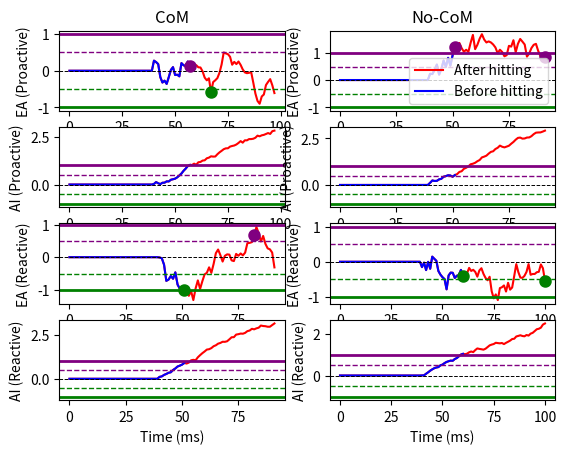

Here is the Python script that generated this plot:
# -*- coding: utf-8 -*-
"""
Created on Sat Jul 16 12:17:47 2022
@author: Alex Garcia-Duran
"""

import numpy as np
import matplotlib.pyplot as plt
# import scipy as sp

# ddm


def plotting(com, E, second_ind, first_ind):
    f, ax = plt.subplots(nrows=4, ncols=2)
    ax = ax.flatten()
    indx_no_com = np.where(~com)[0]
    # ax.plot(E[:, indx_no_com], 'k')
    # ax.plot(E[:first_ind[indx_no_com]+t_motor, indx_no_com], 'r')
    # ax.plot(E[:first_ind[indx_no_com]+1, indx_no_com], 'b')
    indx_com = np.where(com)[0]
    # for i_c in indx_com:
    # ax.plot(E[:, indx_com], '--k')
    ax[0].set_title('CoM')
    ax[1].set_title('No-CoM')
    ax[6].set_xlabel('Time (ms)')
    ax[7].set_xlabel('Time (ms)')
    if E[first_ind[indx_com[4]], indx_com[4]] < 0:
        col = 'green'
    else:
        col = 'purple'
    ax[0].scatter(first_ind[indx_com[4]], E[first_ind[indx_com[4]],
                                            indx_com[4]],
                  color=col, linewidths=3, zorder=4)
    if E[second_ind[indx_com[4]], indx_com[4]] < 0:
        col = 'green'
    else:
        col = 'purple'
    ax[0].scatter(second_ind[indx_com[4]],
                  E[second_ind[indx_com[4]], indx_com[4]],
                  color=col, linewidths=3, zorder=4)
    ax[0].plot(E[:first_ind[indx_com[4]]+t_motor+1, indx_com[4]], 'r')
    ax[0].plot(E[:first_ind[indx_com[4]]+1, indx_com[4]], 'b')
    ax[2].plot(A[:first_ind[indx_com[4]]+t_motor+1, indx_com[4]], 'r')
    ax[2].plot(A[:first_ind[indx_com[4]]+1, indx_com[4]], 'b')
    ax[1].plot(E[:first_ind[indx_no_com[12]]+t_motor+1, indx_no_com[12]], 'r',
               label='After hitting')
    ax[1].plot(E[:first_ind[indx_no_com[12]]+1, indx_no_com[12]], 'b',
               label='Before hitting')
    if E[first_ind[indx_no_com[12]], indx_no_com[12]] < 0:
        col = 'green'
    else:
        col = 'purple'
    ax[1].scatter(first_ind[indx_no_com[12]], E[first_ind[indx_no_com[12]],
                                                indx_no_com[12]],
                  color=col, linewidths=3, zorder=4)
    if E[first_ind[indx_no_com[12]]+t_motor, indx_no_com[12]] < 0:
        col = 'green'
    else:
        col = 'purple'
    ax[1].scatter(first_ind[indx_no_com[12]]+t_motor,
                  E[first_ind[indx_no_com[12]]+t_motor, indx_no_com[12]],
                  color=col, linewidths=3, zorder=4)
    ax[1].legend()
    ax[3].plot(A[:first_ind[indx_no_com[12]]+t_motor+1, indx_no_com[12]], 'r')
    ax[3].plot(A[:first_ind[indx_no_com[12]]+1, indx_no_com[12]], 'b')
    ax[4].plot(E[:first_ind[indx_com[1]]+t_motor+1, indx_com[1]], 'r')
    ax[4].plot(E[:first_ind[indx_com[1]]+1, indx_com[1]], 'b')
    if E[first_ind[indx_com[1]], indx_com[1]] < 0:
        col = 'green'
    else:
        col = 'purple'
    ax[4].scatter(first_ind[indx_com[1]], E[first_ind[indx_com[1]], indx_com[1]],
                  color=col, linewidths=3, zorder=4)
    if E[second_ind[indx_com[1]], indx_com[1]] < 0:
        col = 'green'
    else:
        col = 'purple'
    ax[4].scatter(second_ind[indx_com[1]],
                  E[second_ind[indx_com[1]], indx_com[1]],
                  color=col, linewidths=3, zorder=4)
    ax[6].plot(A[:first_ind[indx_com[1]]+t_motor+1, indx_com[1]], 'r')
    ax[6].plot(A[:first_ind[indx_com[1]]+1, indx_com[1]], 'b')
    ax[5].plot(E[:first_ind[indx_no_com[0]]+t_motor+1, indx_no_com[0]], 'r')
    ax[5].plot(E[:first_ind[indx_no_com[0]]+1, indx_no_com[0]], 'b')
    if E[first_ind[indx_no_com[0]], indx_no_com[0]] < 0:
        col = 'green'
    else:
        col = 'purple'
    ax[5].scatter(first_ind[indx_no_com[0]], E[first_ind[indx_no_com[0]],
                                               indx_no_com[0]],
                  color=col, linewidths=3, zorder=4)
    if E[first_ind[indx_no_com[0]]+t_motor, indx_no_com[0]] < 0:
        col = 'green'
    else:
        col = 'purple'
    ax[5].scatter(first_ind[indx_no_com[0]]+t_motor,
                  E[first_ind[indx_no_com[0]]+t_motor, indx_no_com[0]],
                  color=col, linewidths=3, zorder=4)
    ax[7].plot(A[:first_ind[indx_no_com[0]]+t_motor+1, indx_no_com[0]], 'r')
    ax[7].plot(A[:first_ind[indx_no_com[0]]+1, indx_no_com[0]], 'b')
    ax[0].set_ylabel('EA (Proactive)')
    ax[1].set_ylabel('EA (Proactive)')
    ax[2].set_ylabel('AI (Proactive)')
    ax[3].set_ylabel('AI (Proactive)')
    ax[4].set_ylabel('EA (Reactive)')
    ax[5].set_ylabel('EA (Reactive)')
    ax[6].set_ylabel('AI (Reactive)')
    ax[7].set_ylabel('AI (Reactive)')
    for i in range(ax.shape[0]):
        ax[i].axhline(y=1, color='purple', linewidth=2)
        ax[i].axhline(y=-1, color='green', linewidth=2)
        ax[i].axhline(y=0, linestyle='--', color='k', linewidth=0.7)
        ax[i].axhline(y=0.5, color='purple', linewidth=1, linestyle='--')
        ax[i].axhline(y=-0.5, color='green', linewidth=1, linestyle='--')


def trial_ev_vectorized(zt, stim, p_w_zt, p_w_stim, p_e_noise, p_com_bound,
                        p_t_m, p_t_eff, p_t_a, num_tr, p_w_a, p_a_noise, plot=False):
    bound = 1
    bound_a = 1
    prior = zt*p_w_zt
    Ve = stim*p_w_stim
    Va = p_w_a
    trial_dur = 1  # trial duration (s)
    N = stim.shape[0]  # int(trial_dur/dt)  # number of timesteps
    dW = np.random.randn(N, num_tr)*p_e_noise+Ve
    dA = np.random.randn(N, num_tr)*p_a_noise+Va
    dW[:p_t_eff, :] = 0
    dA[:p_t_a, :] = 0
    dW[0, :] = prior  # +np.random.randn(p_t_eff, num_tr)*p_e_noise
    dA[0, :] = prior  # +np.random.randn(p_t_a, num_tr)*p_a_noise
    E = np.cumsum(dW, axis=0)
    A = np.cumsum(dA, axis=0)
    com = False
    # reaction_time = 300
    first_ind = []
    second_ind = []
    resp_first = np.ones(E.shape[1])
    resp_fin = np.ones(E.shape[1])
    for i_c in range(E.shape[1]):
        indx_hit_bound = np.abs(E[:, i_c]) >= bound
        indx_hit_action = np.abs(A[:, i_c]) >= bound_a
        hit_bound = E.shape[0]-1
        hit_action = E.shape[0]-1
        if (indx_hit_bound).any():
            hit_bound = np.where(indx_hit_bound)[0][0]
        if (indx_hit_action).any():
            hit_action = np.where(indx_hit_action)[0][0]
        hit_dec = min(hit_bound, hit_action)
        first_ind.append(hit_dec)
        # first response
        resp_first[i_c] *= (-1)**(E[hit_dec, i_c] < 0)
        com_bound_temp = (-resp_first[i_c])*p_com_bound
        # second response
        second_thought = hit_dec+p_t_eff
        indx_fin_ch = min(second_thought, E.shape[0]-1)
        post_dec_integration = E[hit_dec:indx_fin_ch, i_c]-com_bound_temp
        indx_com =\
            np.where(np.sign(E[hit_dec, i_c]) != np.sign(post_dec_integration))[0]
        indx_update_ch = E.shape[0]-1 if len(indx_com) == 0 else\
            (indx_com[0] + hit_dec)
        resp_fin[i_c] = resp_first[i_c] if len(indx_com) == 0 else -resp_first[i_c]
        second_ind.append(indx_update_ch)
    com = resp_first != resp_fin
    first_ind = np.array(first_ind).astype(int)
    return E, A, com, first_ind, second_ind, resp_first, resp_fin


if __name__ == '__main__':
    plt.close('all')
    bound = 1
    fluc = 2
    bound = 1
    dt = 1e-3
    t_motor = 40*1e-3
    t_motor = int(round(t_motor/(dt)))
    num_tr = 100
    plot = False
    zt = np.random.randn(num_tr)*1e-2
    p_t_eff = 40
    p_t_a = p_t_eff
    num_timesteps = 1000
    stim = np.random.randn(num_tr)*1e-3+np.random.randn(num_timesteps+p_t_eff
                                                        , num_tr)*1e-1
    p_t_m = 40
    p_w_zt = 0.2
    p_w_stim = 0.2
    p_e_noise = 0.2
    p_com_bound= 0.5
    Va = np.abs(np.random.randn(num_tr))*1e-1
    fluc_a = 0.5
    bound_a = 1
    p_w_a = 0.05
    p_a_noise = 0.05
    E, A, com, first_ind, second_ind, resp_first, resp_fin =\
        trial_ev_vectorized(zt=zt, stim=stim, p_w_zt=p_w_zt,
                            p_w_stim=p_w_stim, p_e_noise=p_e_noise,
                            p_com_bound=p_com_bound,
                            p_t_m=p_t_m, p_t_eff=p_t_eff, p_t_a=p_t_a,
                            num_tr=num_tr, p_w_a=p_w_a, p_a_noise=p_a_noise,
                            plot=False)
    plotting(E=E, com=com, second_ind=second_ind, first_ind=first_ind)
